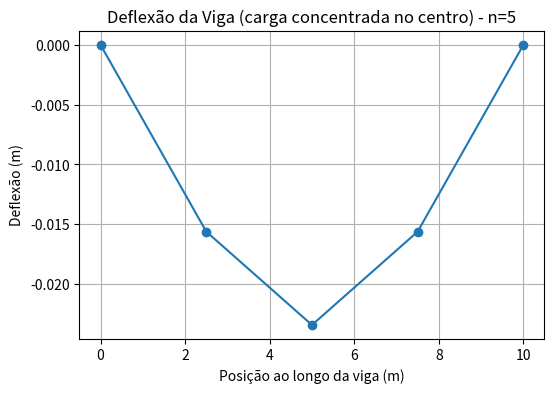
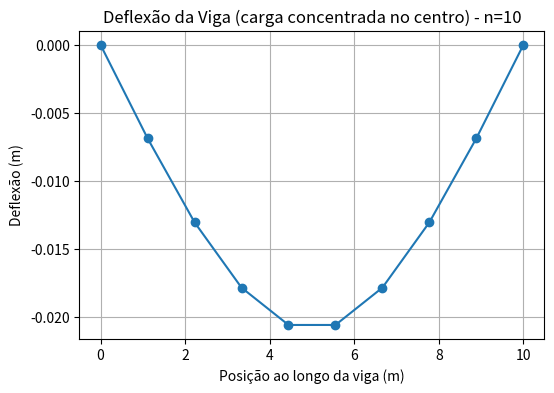
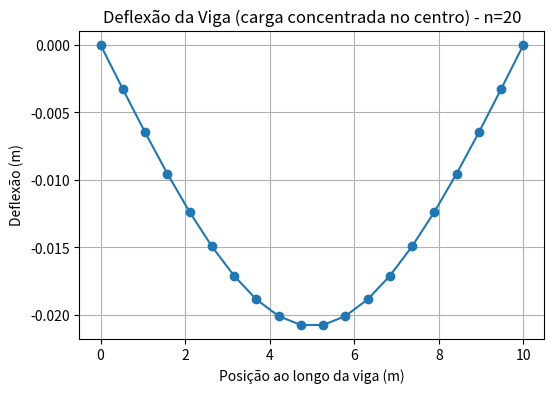
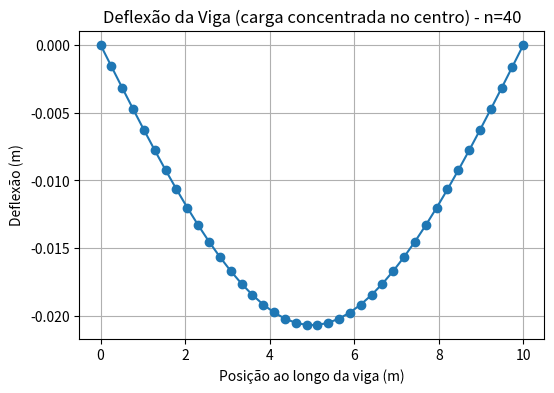
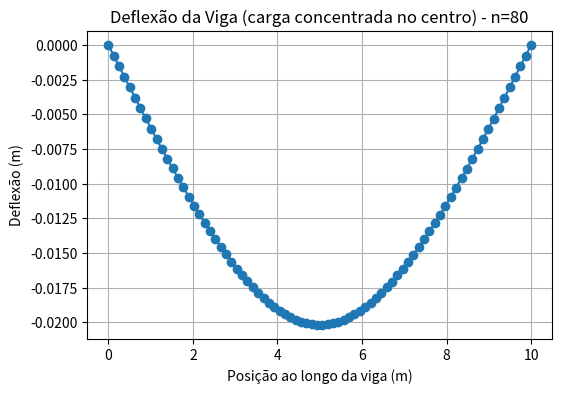
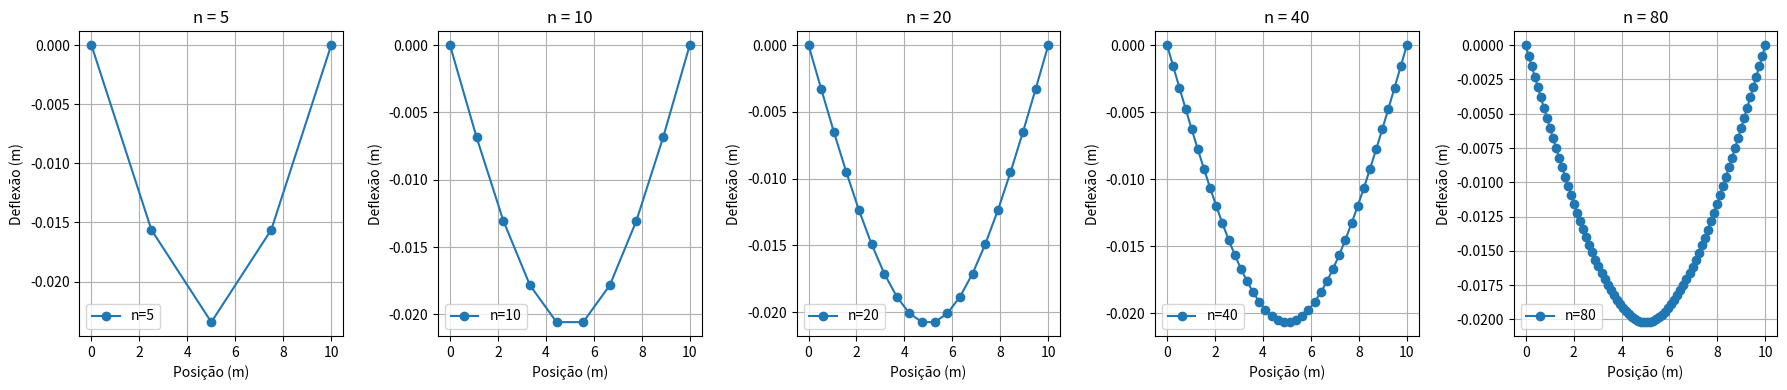
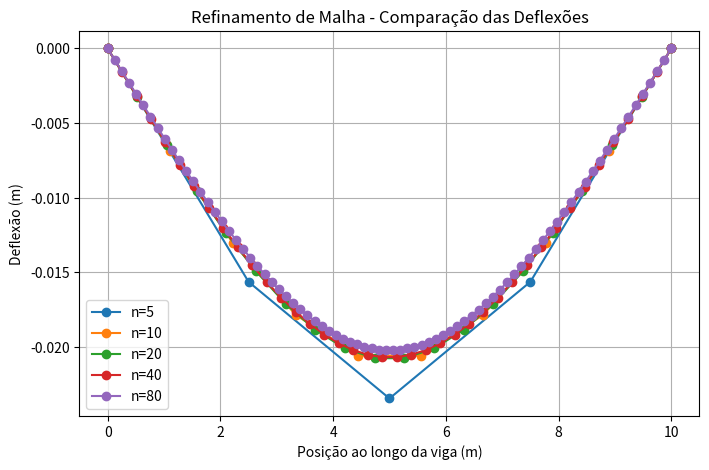
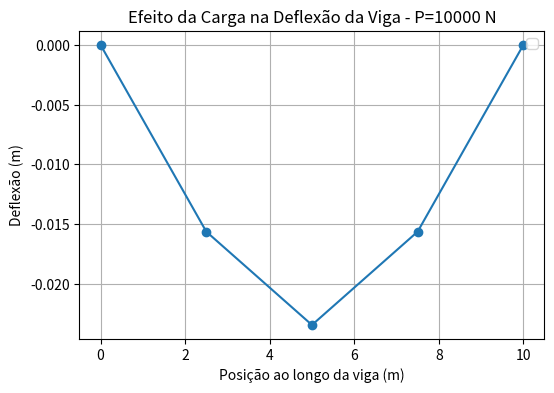
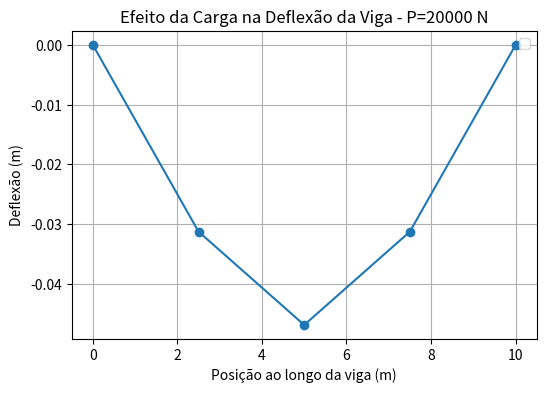
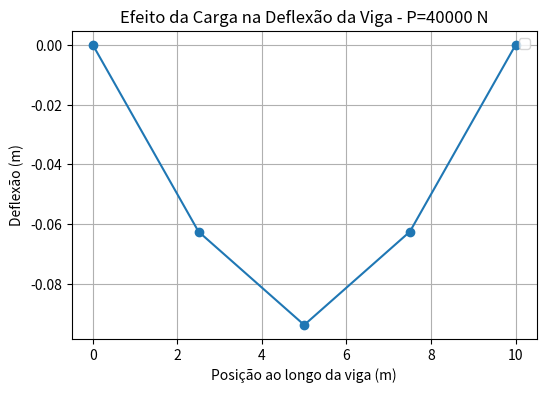
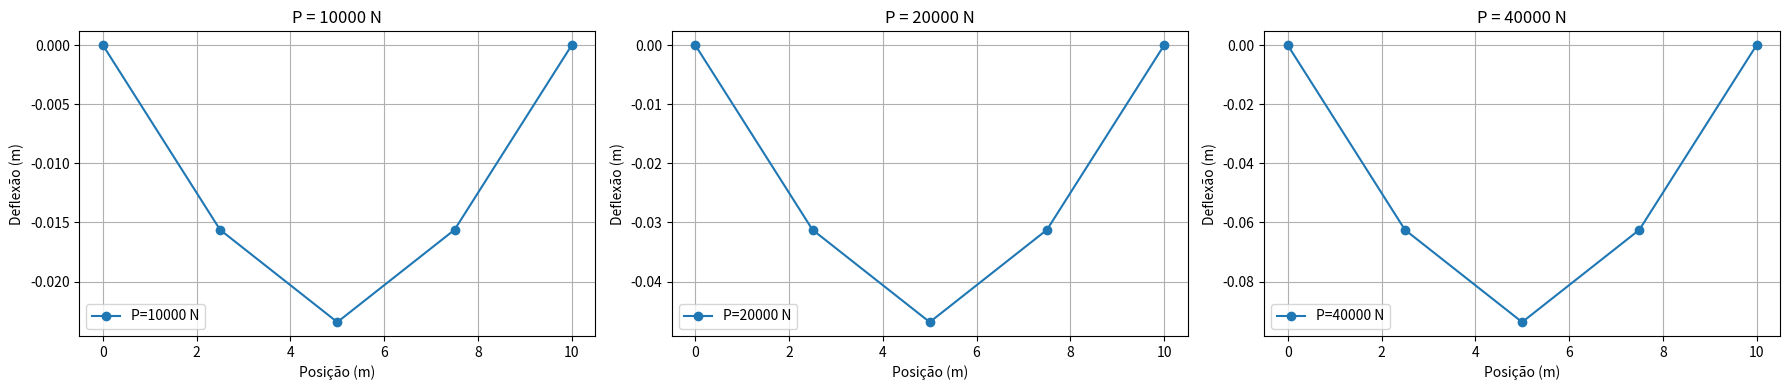
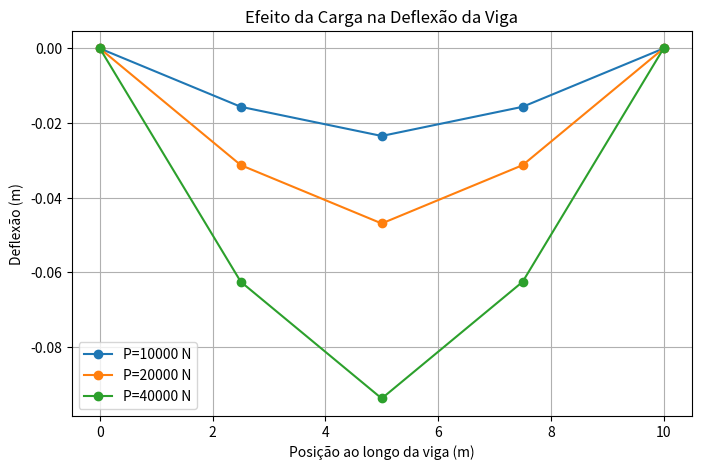
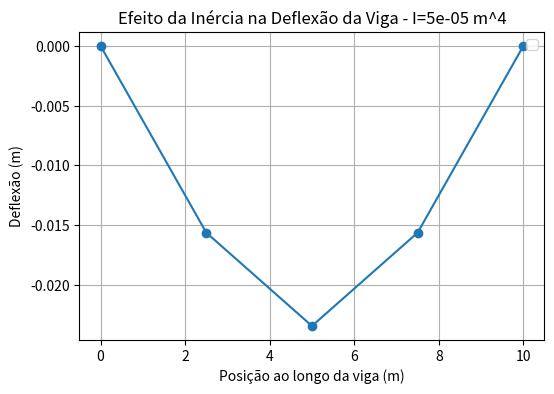
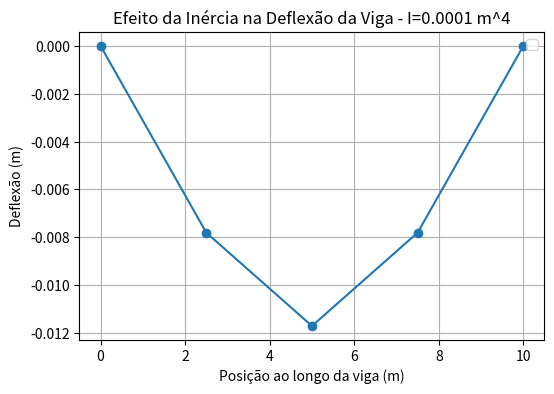
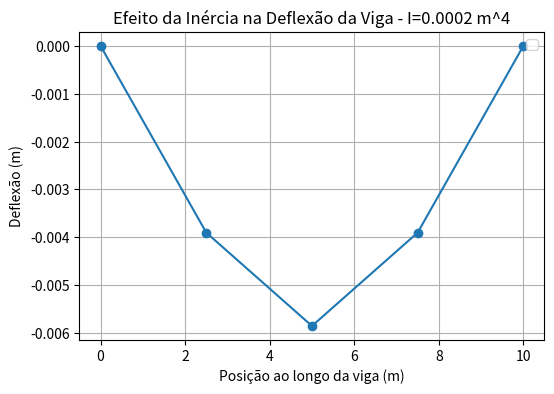
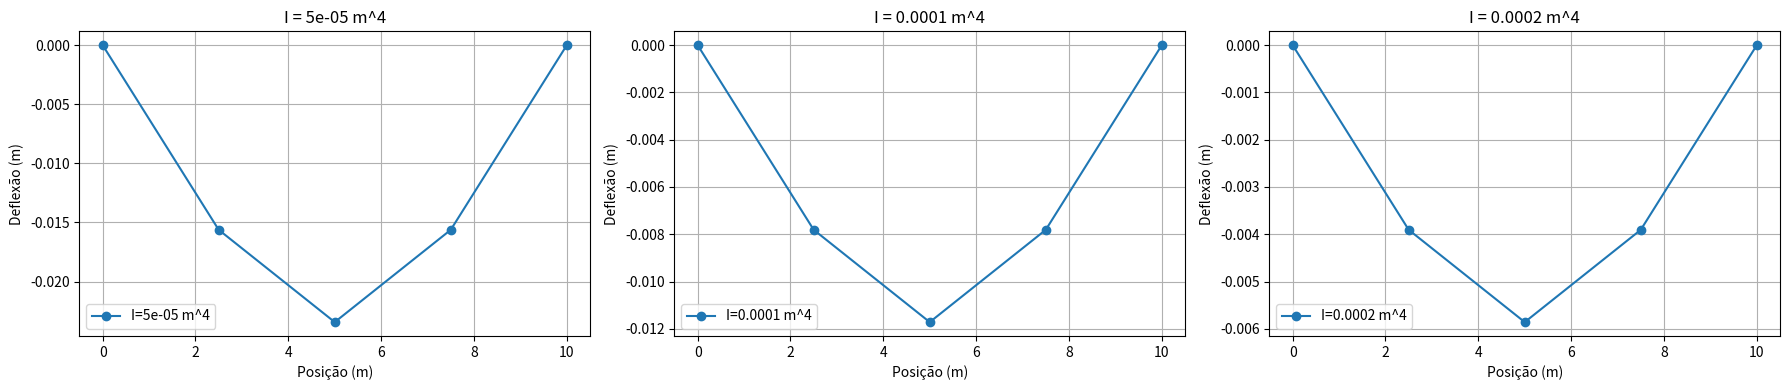

The matplotlib source for these figures, in order:
import numpy as np
import matplotlib.pyplot as plt


def solver_diferencas_finitas(b, y_inicial, tol=1e-6, max_iter=10000):
    b = np.asarray(b, dtype=float)
    y = np.asarray(y_inicial, dtype=float)
    n = len(y)
    for k in range(max_iter):
        erro = 0.0
        for i in range(1, n - 1):
            aux = 0.5 * (b[i] + y[i - 1] + y[i + 1])
            erro = max(erro, abs(aux - y[i]))
            y[i] = aux
        if erro < tol:
            return y, k + 1
    print("Aviso: não convergiu em", max_iter, "iterações.")
    return y, max_iter


def momento_fletor(x, L, P):
    M = np.zeros_like(x)
    for i, xi in enumerate(x):
        if xi < L / 2:
            M[i] = (P / 2) * xi
        else:
            M[i] = (P / 2) * (L - xi)
    return M


def deflexao_viga(L=10.0, P=10000.0, E=200e9, I=5e-5, n=50):
    h = L / (n - 1)
    x = np.linspace(0, L, n)
    M = momento_fletor(x, L, P)

    b = (h**2 / (E * I)) * M
    b[0] = 0
    b[-1] = 0
    y_inicial = np.zeros(n)
    y_inicial[0] = 0
    y_inicial[-1] = 0
    y, it = solver_diferencas_finitas(b, y_inicial, tol=1e-6)
    print(f"Convergência em {it} iterações para n={n}")
    return x, -y  # inverte o sinal da deflexão


if __name__ == "__main__":
    # Parâmetros do problema
    L = 10.0
    P = 10000.0
    E = 200e9
    I = 5e-5

    # arrays para múltiplas análises
    n_values = [5, 10, 20, 40, 80]

    # Análise para diferentes valores de n
    for n in n_values:
        x, y = deflexao_viga(L, P, E, I, n)
        plt.figure(figsize=(6, 4))
        plt.plot(x, y, marker="o")
        plt.title(f"Deflexão da Viga (carga concentrada no centro) - n={n}")
        plt.xlabel("Posição ao longo da viga (m)")
        plt.ylabel("Deflexão (m)")
        plt.grid()
        plt.show()

    fig, axs = plt.subplots(1, len(n_values), figsize=(18, 4))
    for ax, n in zip(axs, n_values):
        x, y = deflexao_viga(L, P, E, I, n)
        ax.plot(x, y, marker="o", label=f"n={n}")
        ax.set_title(f"n = {n}")
        ax.set_xlabel("Posição (m)")
        ax.set_ylabel("Deflexão (m)")
        ax.grid(True)
        ax.legend()
    plt.tight_layout()
    plt.show()

    plt.figure(figsize=(8, 5))
    for n in n_values:
        x, y = deflexao_viga(L, P, E, I, n)
        plt.plot(x, y, marker="o", label=f"n={n}")
    plt.title("Refinamento de Malha - Comparação das Deflexões")
    plt.xlabel("Posição ao longo da viga (m)")
    plt.ylabel("Deflexão (m)")
    plt.legend()
    plt.grid(True)
    plt.show()

    # número fixo de pontos para as próximas análises
    n = 5
    L = 10.0
    # P = 10000.0
    E = 200e9
    I = 5e-5

    # Análise para diferentes valores de carga concentrada P
    P_values = [10*(10**3), 20*(10**3), 40*(10**3)]

    for P in P_values:
        x, y = deflexao_viga(L, P, E, I, n)
        plt.figure(figsize=(6, 4))
        plt.plot(x, y, marker="o")
        plt.title(f"Efeito da Carga na Deflexão da Viga - P={P} N")
        plt.xlabel("Posição ao longo da viga (m)")
        plt.ylabel("Deflexão (m)")
        plt.legend()
        plt.grid()
        plt.show()

    fig, axs = plt.subplots(1, len(P_values), figsize=(18, 4))
    for ax, P in zip(axs, P_values):
        x, y = deflexao_viga(L, P, E, I, n)
        ax.plot(x, y, marker="o", label=f"P={P} N")
        ax.set_title(f"P = {P} N")
        ax.set_xlabel("Posição (m)")
        ax.set_ylabel("Deflexão (m)")
        ax.grid(True)
        ax.legend()
    plt.tight_layout()
    plt.show()

    plt.figure(figsize=(8, 5))
    for P in P_values:
        x, y = deflexao_viga(L, P, E, I, n)
        plt.plot(x, y, marker="o", label=f"P={P} N")
    plt.title("Efeito da Carga na Deflexão da Viga")
    plt.xlabel("Posição ao longo da viga (m)")
    plt.ylabel("Deflexão (m)")
    plt.legend()
    plt.grid(True)
    plt.show()
    
    n = 5
    L = 10.0
    P = 10000.0
    E = 200e9
    # I = 5e-5

    # Análise para diferentes valores de I
    I_values = [5*10**(-5), 10*10**(-5), 20*10**(-5)]

    for I in I_values:
        x, y = deflexao_viga(L, P, E, I, n)
        plt.figure(figsize=(6, 4))
        plt.plot(x, y, marker="o")
        plt.title(f"Efeito da Inércia na Deflexão da Viga - I={I} m^4")
        plt.xlabel("Posição ao longo da viga (m)")
        plt.ylabel("Deflexão (m)")
        plt.legend()
        plt.grid()
        plt.show()

    fig, axs = plt.subplots(1, len(I_values), figsize=(18, 4))
    for ax, I in zip(axs, I_values):
        x, y = deflexao_viga(L, P, E, I, n)
        ax.plot(x, y, marker="o", label=f"I={I} m^4")
        ax.set_title(f"I = {I} m^4")
        ax.set_xlabel("Posição (m)")
        ax.set_ylabel("Deflexão (m)")
        ax.grid(True)
        ax.legend()
    plt.tight_layout()
    plt.show()

    plt.figure(figsize=(8, 5))
    for I in I_values:
        x, y = deflexao_viga(L, P, E, I, n)
        plt.plot(x, y, marker="o", label=f"I={I} m^4")
    plt.title("Efeito da Inércia na Deflexão da Viga")
    plt.xlabel("Posição ao longo da viga (m)")
    plt.ylabel("Deflexão (m)")
    plt.legend()
    plt.grid(True)
    plt.show()
    
    n = 5
    L = 10.0
    P = 10000.0
    # E = 200e9
    I = 5e-5

    # Análise para diferentes valores de E
    E_values = [200e9, 400e9, 800e9]

    for E in E_values:
        x, y = deflexao_viga(L, P, E, I, n)
        plt.figure(figsize=(6, 4))
        plt.plot(x, y, marker="o")
        plt.title(f"Efeito do Módulo de Elasticidade na Deflexão da Viga - E={E/1e9} GPa")
        plt.xlabel("Posição ao longo da viga (m)")
        plt.ylabel("Deflexão (m)")
        plt.legend()
        plt.grid()
        plt.show()

    fig, axs = plt.subplots(1, len(E_values), figsize=(18, 4))
    for ax, E in zip(axs, E_values):
        x, y = deflexao_viga(L, P, E, I, n)
        ax.plot(x, y, marker="o", label=f"E={E/1e9} GPa")
        ax.set_title(f"E = {E/1e9} GPa")
        ax.set_xlabel("Posição (m)")
        ax.set_ylabel("Deflexão (m)")
        ax.grid(True)
        ax.legend()
    plt.tight_layout()
    plt.show()

    plt.figure(figsize=(8, 5))
    for E in E_values:
        x, y = deflexao_viga(L, P, E, I, n)
        plt.plot(x, y, marker="o", label=f"E={E/1e9} GPa")
    plt.title("Efeito do Módulo de Elasticidade na Deflexão da Viga")
    plt.xlabel("Posição ao longo da viga (m)")
    plt.ylabel("Deflexão (m)")
    plt.legend()
    plt.grid(True)
    plt.show()
